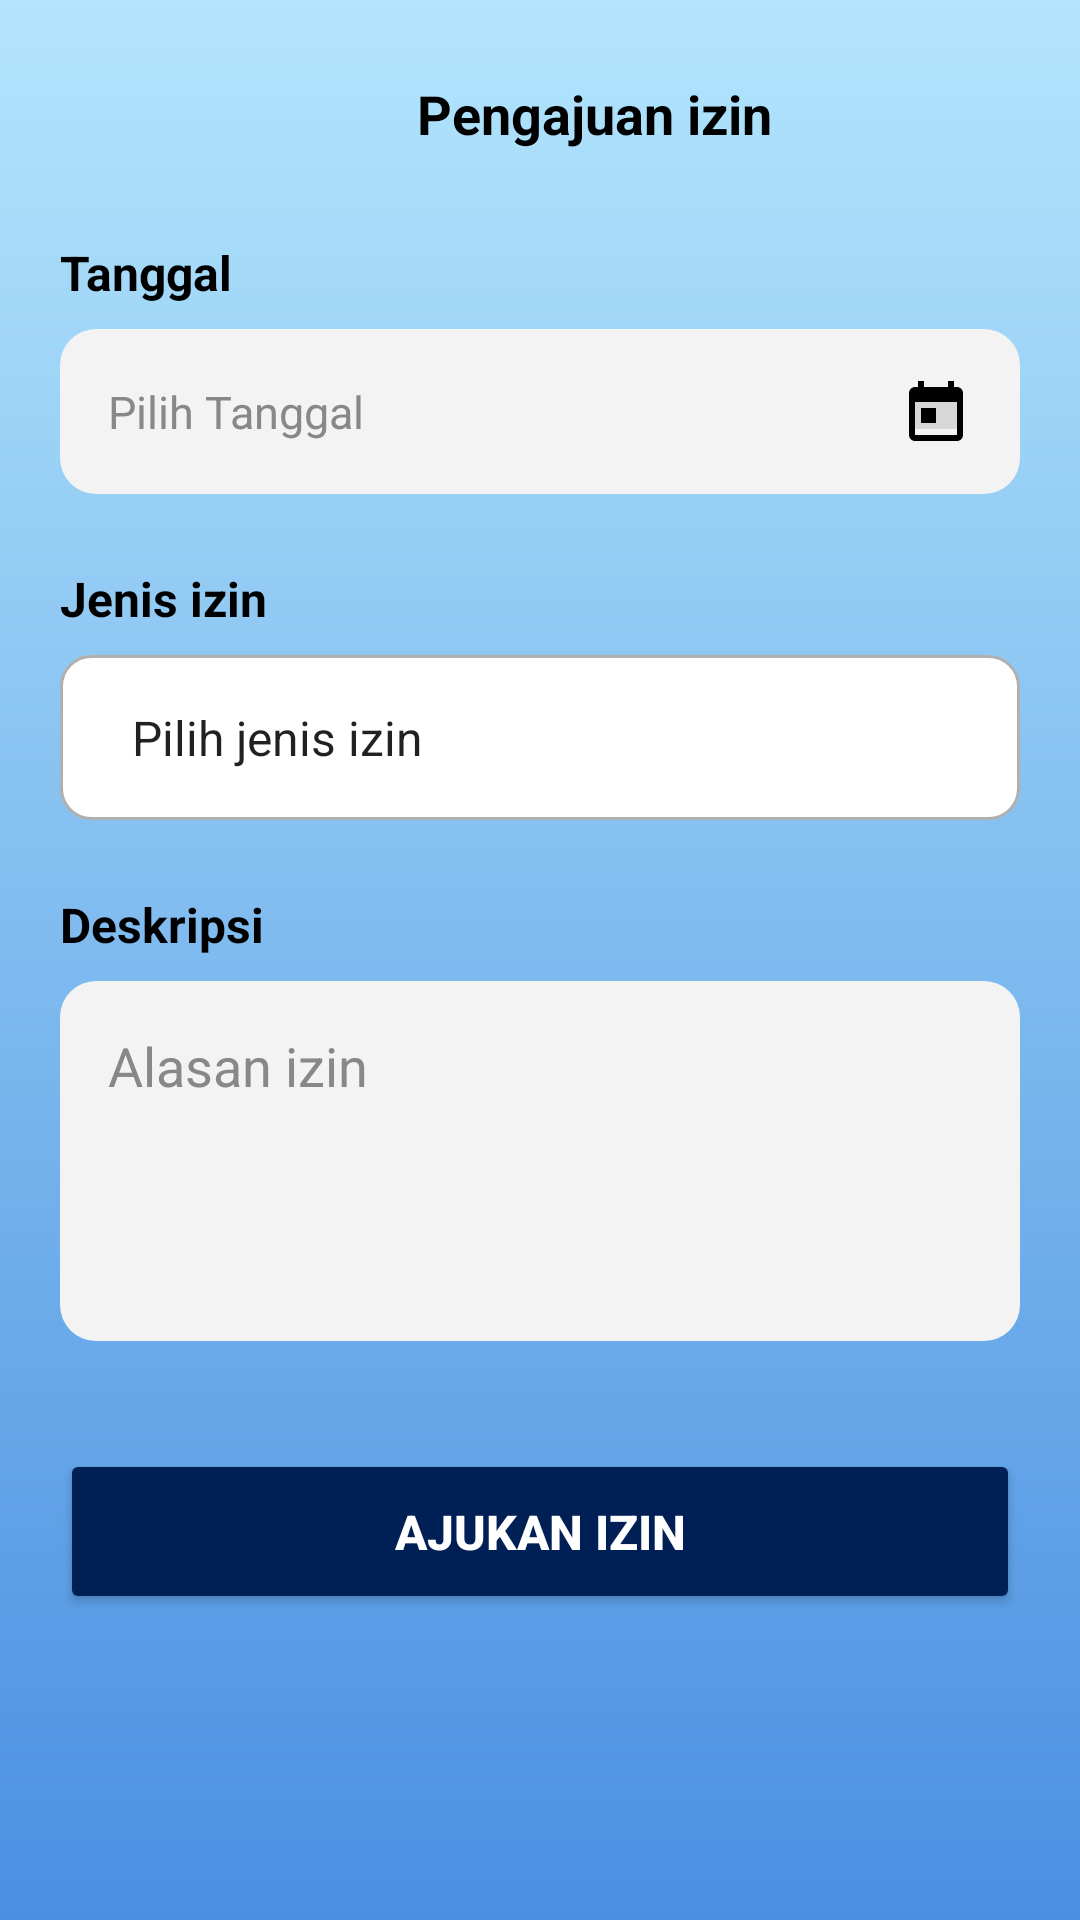

Layout XML and referenced resources for this Android screen:
<!-- AndroidManifest.xml: application theme Theme.MyPertiwiKab -->
<!-- res/layout/halamanpengajuanizin.xml -->
<?xml version="1.0" encoding="utf-8"?>
    <ScrollView xmlns:android="http://schemas.android.com/apk/res/android"
        xmlns:app="http://schemas.android.com/apk/res-auto"
        xmlns:tools="http://schemas.android.com/tools"
        android:id="@+id/main"
        android:layout_width="match_parent"
        android:layout_height="match_parent"
        android:fillViewport="true"
        android:background="@drawable/bg_gradient"
        android:padding="20dp"
        tools:context=".PengajuanIzinActivity">

    <LinearLayout
        android:layout_width="match_parent"
        android:layout_height="wrap_content"
        android:orientation="vertical">

        
        <LinearLayout
            android:layout_width="match_parent"
            android:layout_height="wrap_content"
            android:orientation="horizontal"
            android:gravity="center_vertical">

            <ImageButton
                android:id="@+id/btnBack"
                android:layout_width="36dp"
                android:layout_height="36dp"
                android:background="?attr/selectableItemBackgroundBorderless"
                android:src="@drawable/ic_arrow_back"
                android:contentDescription="Kembali"
                app:tint="#000000"
                tools:ignore="TouchTargetSizeCheck" />

            <TextView
                android:layout_width="match_parent"
                android:layout_height="wrap_content"
                android:gravity="center"
                android:text="Pengajuan izin"
                android:textSize="18sp"
                android:textStyle="bold"
                android:textColor="#000000" />
        </LinearLayout>

        
        <TextView
            android:layout_width="wrap_content"
            android:layout_height="wrap_content"
            android:layout_marginTop="24dp"
            android:text="@string/tanggal"
            android:textSize="16sp"
            android:textStyle="bold"
            android:textColor="#000000" />

        <LinearLayout
            android:layout_width="match_parent"
            android:layout_height="55dp"
            android:orientation="horizontal"
            android:gravity="center_vertical"
            android:background="@drawable/bg_input"
            android:paddingHorizontal="16dp"
            android:layout_marginTop="8dp">

            <TextView
                android:id="@+id/textTanggal"
                android:layout_width="0dp"
                android:layout_height="wrap_content"
                android:layout_weight="1"
                android:text="Pilih Tanggal"
                android:textColor="#888888"
                android:textSize="15sp" />

            <ImageButton
                android:id="@+id/btnPilihTanggal"
                android:layout_width="24dp"
                android:layout_height="24dp"
                android:src="@drawable/ic_calendar"
                android:contentDescription="Pilih tanggal" />

        </LinearLayout>

        
        <TextView
            android:layout_width="wrap_content"
            android:layout_height="wrap_content"
            android:layout_marginTop="24dp"
            android:text="Jenis izin"
            android:textSize="16sp"
            android:textStyle="bold"
            android:textColor="#000000" />

        <Spinner
            android:id="@+id/spinnerJenisIzin"
            android:layout_width="match_parent"
            android:layout_height="55dp"
            android:layout_marginTop="8dp"
            android:background="@drawable/bg_spinner_kotak"
            android:entries="@array/arraysizin"
            android:paddingHorizontal="16dp" />

        
        <TextView
            android:layout_width="wrap_content"
            android:layout_height="wrap_content"
            android:layout_marginTop="24dp"
            android:text="Deskripsi"
            android:textSize="16sp"
            android:textStyle="bold"
            android:textColor="#000000" />

        <EditText
            android:id="@+id/editTextDeskripsi"
            android:layout_width="match_parent"
            android:layout_height="120dp"
            android:layout_marginTop="8dp"
            android:background="@drawable/bg_input"
            android:gravity="top|start"
            android:hint="Alasan izin"
            android:padding="16dp"
            android:textColor="#000000"
            android:textColorHint="#888888"
            android:inputType="textMultiLine" />

        
        <Button
            android:id="@+id/buttonajukanIzin"
            android:layout_width="match_parent"
            android:layout_height="55dp"
            android:layout_marginTop="36dp"
            android:backgroundTint="#001F54"
            android:text="Ajukan izin"
            android:textColor="#FFFFFF"
            android:textSize="16sp"
            android:textStyle="bold"
            android:gravity="center" />

    </LinearLayout>
</ScrollView>
<!-- resources referenced by this layout -->
<resources>
  <string-array name="arraysizin">
          <item>Pilih jenis izin</item>
          <item>Izin Sakit</item>
          <item>Izin Pribadi</item>
          <item>Izin Acara Keluarga</item>
          <item>Izin Lainnya</item>
      </string-array>
  <!-- drawable bg_gradient (drawable) -->
  <?xml version="1.0" encoding="utf-8"?>
  <shape xmlns:android="http://schemas.android.com/apk/res/android"
      android:shape="rectangle">
  
      <gradient
          android:angle="90"
          android:startColor="#4A90E2"
          android:endColor="#B3E5FC"
          android:type="linear" />
  
  </shape>
  <!-- drawable bg_input (drawable) -->
  <shape xmlns:android="http://schemas.android.com/apk/res/android"
      android:shape="rectangle">
      <solid android:color="#FFF3F3F3" />
      <corners android:radius="12dp" />
  </shape>
  <!-- drawable bg_spinner_kotak (drawable) -->
  <?xml version="1.0" encoding="utf-8"?>
  <shape xmlns:android="http://schemas.android.com/apk/res/android"
      android:shape="rectangle">
      <solid android:color="#FFFFFF"/> 
      <stroke
          android:width="1dp"
          android:color="#B0B0B0"/> 
      <corners android:radius="10dp"/> 
      <padding
          android:left="8dp"
          android:top="8dp"
          android:right="8dp"
          android:bottom="8dp"/>
  </shape>
  <!-- drawable ic_calendar (drawable) -->
  <vector xmlns:android="http://schemas.android.com/apk/res/android"
      android:width="24dp"
      android:height="24dp"
      android:viewportWidth="24"
      android:viewportHeight="24">
      <path
          android:fillColor="#000000"
          android:pathData="M19,4h-1V2h-2v2H8V2H6v2H5C3.9,4 3,4.9 3,6v14c0,1.1 0.9,2 2,2h14c1.1,0 2-0.9 2-2V6C21,4.9 20.1,4 19,4zM19,20H5V9h14V20zM7,11h5v5H7V11z"/>
  </vector>
  <string name="tanggal">Tanggal</string>
  <style name="Theme.MyPertiwiKab" parent="Theme.MaterialComponents.DayNight.NoActionBar">
          
          <item name="colorPrimary">@color/purple_500</item>
          <item name="colorPrimaryVariant">@color/purple_700</item>
          <item name="colorOnPrimary">@color/white</item>
          
          <item name="colorSecondary">@color/teal_200</item>
          <item name="colorSecondaryVariant">@color/teal_700</item>
          <item name="colorOnSecondary">@color/black</item>
          
          <item name="android:statusBarColor">?attr/colorPrimaryVariant</item>
  
          
      </style>
  <color name="purple_500">#FFFFFF</color>
  <color name="purple_700">#1976D2</color>
  <color name="white">#FFFFFFFF</color>
  <color name="teal_200">#FF03DAC5</color>
  <color name="teal_700">#FF018786</color>
  <color name="black">#FF000000</color>
</resources>
